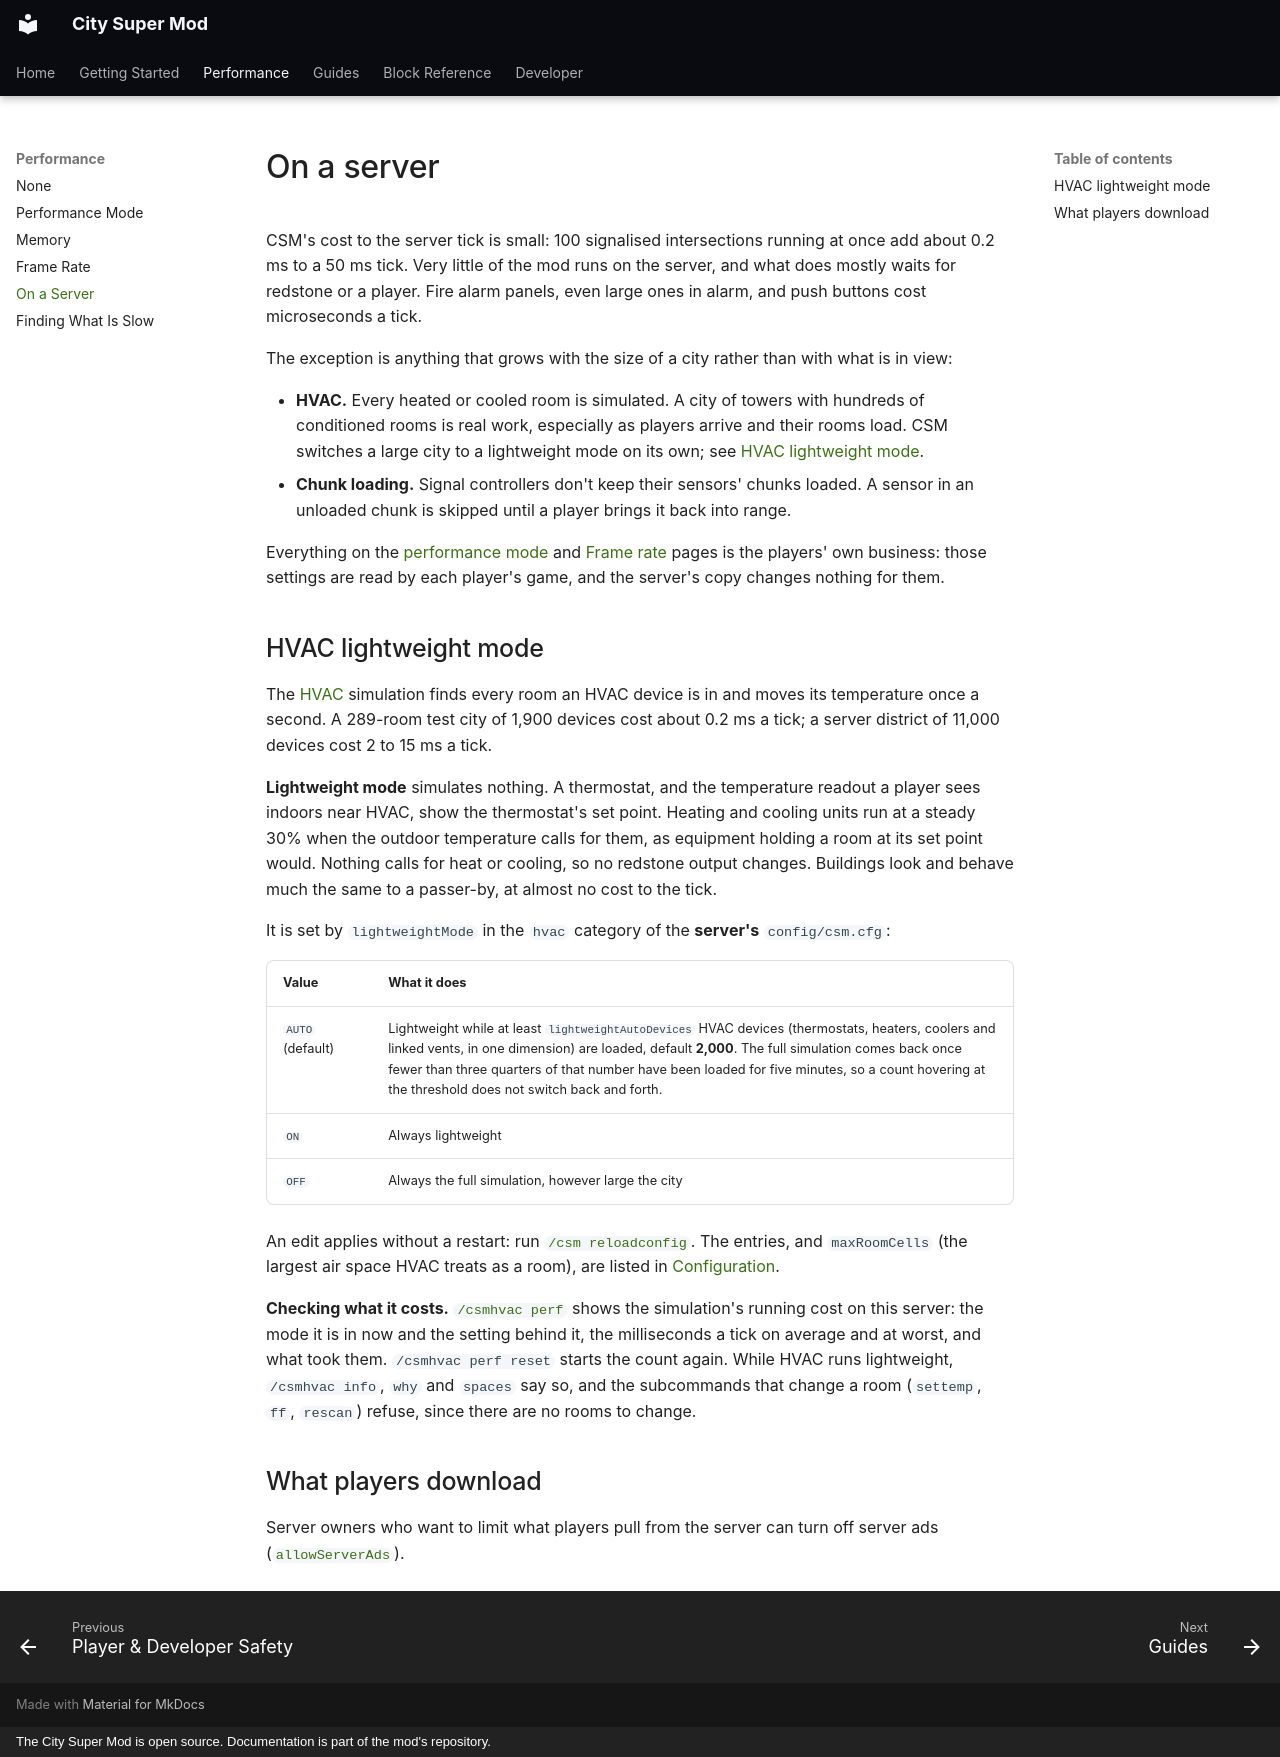

repository: Mica-Technologies/minecraft-city-super-mod · page: performance/servers/index.html · generator: mkdocs · copyright: The City Super Mod is open source. Documentation is part of the mod's repository.

# On a server

CSM's cost to the server tick is small: 100 signalised intersections running at once add about
0.2 ms to a 50 ms tick. Very little of the mod runs on the server, and what does mostly waits for
redstone or a player. Fire alarm panels, even large ones in alarm, and push buttons cost
microseconds a tick.

The exception is anything that grows with the size of a city rather than with what is in view:

- **HVAC.** Every heated or cooled room is simulated. A city of towers with hundreds of
  conditioned rooms is real work, especially as players arrive and their rooms load. CSM switches
  a large city to a lightweight mode on its own; see [HVAC lightweight mode](#hvac-lightweight-mode).
- **Chunk loading.** Signal controllers don't keep their sensors' chunks loaded. A sensor in an
  unloaded chunk is skipped until a player brings it back into range.

Everything on the [performance mode](performance-mode.md) and [Frame rate](frame-rate.md) pages is
the players' own business: those settings are read by each player's game, and the server's copy
changes nothing for them.

## HVAC lightweight mode

The [HVAC](../guides/hvac.md) simulation finds every room an HVAC device is in and moves its
temperature once a second. A 289-room test city of 1,900 devices cost about 0.2 ms a tick; a
server district of 11,000 devices cost 2 to 15 ms a tick.

**Lightweight mode** simulates nothing. A thermostat, and the temperature readout a player sees
indoors near HVAC, show the thermostat's set point. Heating and cooling units run at a steady 30%
when the outdoor temperature calls for them, as equipment holding a room at its set point would.
Nothing calls for heat or cooling, so no redstone output changes. Buildings look and behave much
the same to a passer-by, at almost no cost to the tick.

It is set by `lightweightMode` in the `hvac` category of the **server's** `config/csm.cfg`:

| Value | What it does |
|---|---|
| `AUTO` (default) | Lightweight while at least `lightweightAutoDevices` HVAC devices (thermostats, heaters, coolers and linked vents, in one dimension) are loaded, default **2,000**. The full simulation comes back once fewer than three quarters of that number have been loaded for five minutes, so a count hovering at the threshold does not switch back and forth. |
| `ON` | Always lightweight |
| `OFF` | Always the full simulation, however large the city |

An edit applies without a restart: run [`/csm reloadconfig`](../getting-started/commands.md#csm-reloadconfig).
The entries, and `maxRoomCells` (the largest air space HVAC treats as a room), are listed in
[Configuration](../getting-started/configuration.md#hvac).

**Checking what it costs.** [`/csmhvac perf`](../getting-started/commands.md#csmhvac) shows the
simulation's running cost on this server: the mode it is in now and the setting behind it, the milliseconds a tick
on average and at worst, and what took them. `/csmhvac perf reset` starts the count again. While
HVAC runs lightweight, `/csmhvac info`, `why` and `spaces` say so, and the subcommands that change
a room (`settemp`, `ff`, `rescan`) refuse, since there are no rooms to change.

## What players download

Server owners who want to limit what players pull from the server can turn off server ads
([`allowServerAds`](../getting-started/configuration.md#csm_signagecfg)).
